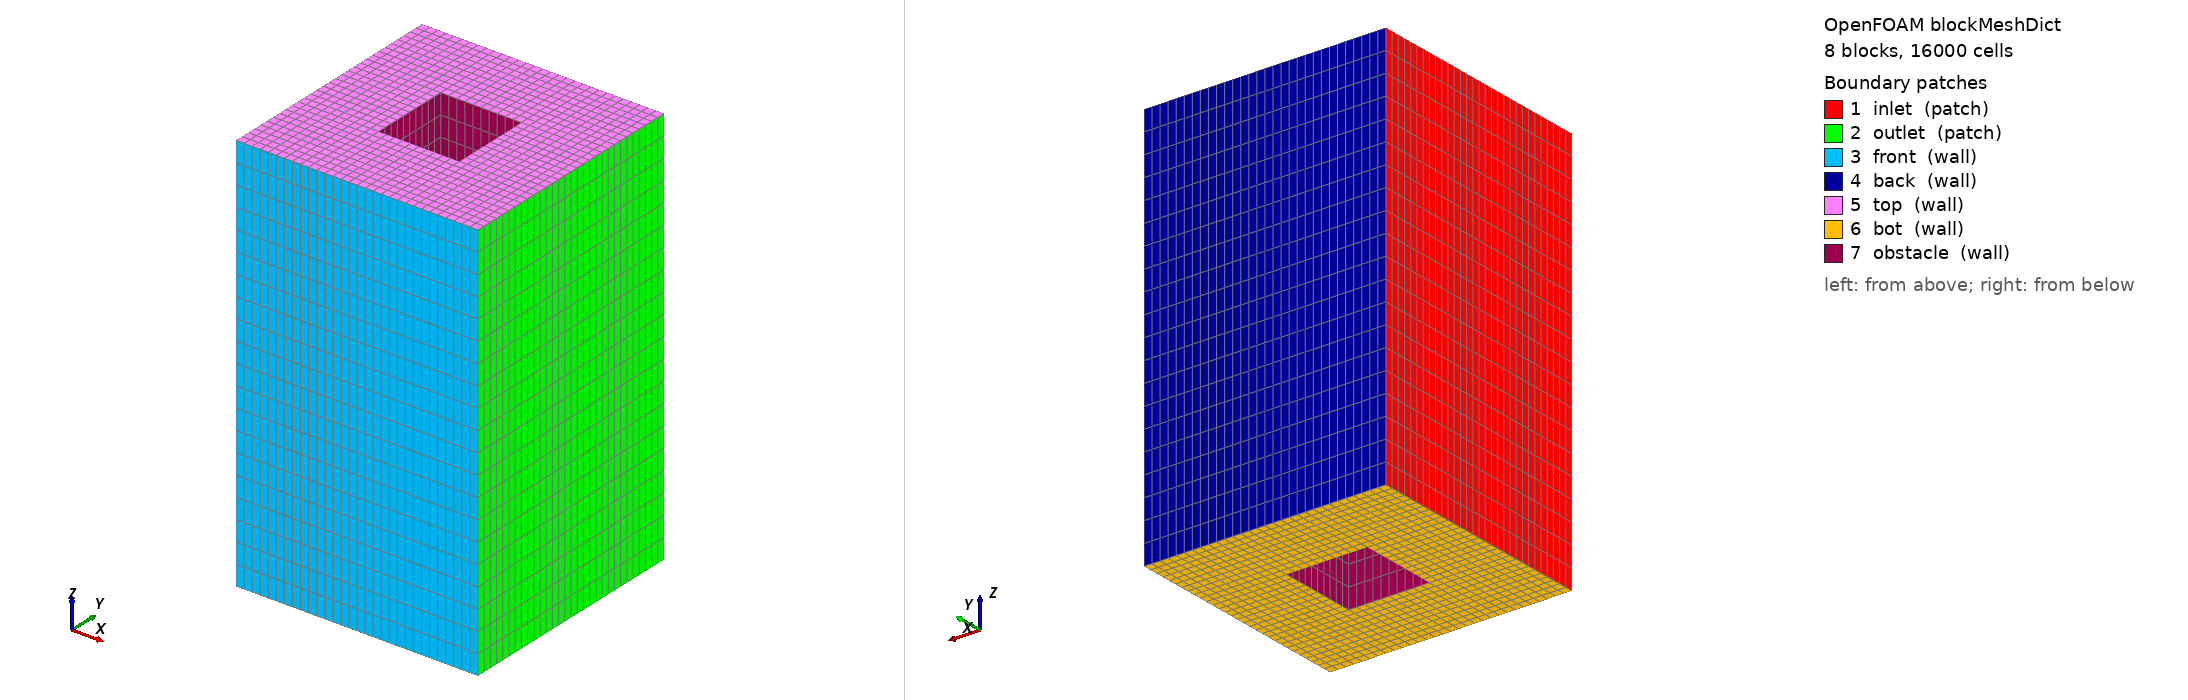

OpenFOAM case: the mesh blockMesh builds from blockMeshDict, 8 block(s), 16000 cells. Boundary patches (legend numbers): 1 inlet (patch), 2 outlet (patch), 3 front (wall), 4 back (wall), 5 top (wall), 6 bot (wall), 7 obstacle (wall). Left view from above one corner, right view from below the opposite corner. Boundary conditions: 3 field file(s) under 0/; 7 of 7 drawn patches have an entry in a shipped field file.

=== system/blockMeshDict ===
/*--------------------------------*- C++ -*----------------------------------*\
| =========                 |                                                 |
| \\      /  F ield         | OpenFOAM: The Open Source CFD Toolbox           |
|  \\    /   O peration     | Version:  8                                     |
|   \\  /    A nd           | Web:      www.OpenFOAM.org                      |
|    \\/     M anipulation  |                                                 |
\*---------------------------------------------------------------------------*/
FoamFile
{
    version         2.0;
    format          ascii;
    class           dictionary;
    object          blockMeshDict;
}
// * * * * * * * * * * * * * * * * * * * * * * * * * * * * * * * * * * * * * //

convertToMeters 1;

// Basic dimensions
a	0.1;  // cube width
b 	0.1;  // cube length
h 	0.5;   // cube height

// Calculated dimensions (static values)
A	0.15;  // width of underlying surface area (3.0 * a)
B	0.15;  // length of underlying surface area (3.0 * b)

AmaHalf 0.05;   // half-width between buildings: 0.5 * (A - a) = 0.05
BmbHalf 0.05;   // half-length between buildings: 0.5 * (B - b) = 0.05

// x-coordinates marking cubes and their surroundings
i00	0.0;    // 0.0 * B = 0.0
i01	0.1;   // 0.0 * B + BmbHalf = 0.05
i02	0.2;   // 0.0 * B + BmbHalf + b = 0.10
i10	0.3;   // 1.0 * B = 0.15

// y-coordinates marking cubes and their surroundings
j00	0.0;    // 0.0 * A = 0.0
j01	0.1;   // 0.0 * A + AmaHalf = 0.05
j02	0.2;   // 0.0 * A + AmaHalf + a = 0.10
j10	0.3;   // 1.0 * A = 0.15

// horizontal grid dimensions
na  10;   // cells across cylinder widthi
nb  10;   // cells across cylinder length

// Calculated grid dimensions
NA  10;   // cells in spacing regions: floor(AmaHalf * na / a) = floor(0.05 * 5 / 0.05) = 5
NB  10;   // cells in spacing regions: floor(BmbHalf * nb / b) = floor(0.05 * 5 / 0.05) = 5

// z-coordinates
Ztop    0.5;   // height of domain top: same as cube height

// vertical grid dimensions
nh  20;  // cells in vertical direction (increased resolution for small height)
NH  0;   // no upper region since cube fills entire height

vertices
(
    // wall region
    ($i00  $j00   0)  // 0
    ($i01  $j00   0)
    ($i02  $j00   0)
    ($i10  $j00   0)
    ($i00  $j01   0)  // 4
    ($i01  $j01   0)
    ($i02  $j01   0)
    ($i10  $j01   0)
    ($i00  $j02   0)  // 8
    ($i01  $j02   0)
    ($i02  $j02   0)
    ($i10  $j02   0)
    ($i00  $j10   0)  // 12
    ($i01  $j10   0)
    ($i02  $j10   0)
    ($i10  $j10   0)
    // cube height (now at domain top)
    ($i00  $j00  $h)  // 16
    ($i01  $j00  $h)
    ($i02  $j00  $h)
    ($i10  $j00  $h)
    ($i00  $j01  $h)  // 20
    ($i01  $j01  $h)
    ($i02  $j01  $h)
    ($i10  $j01  $h)
    ($i00  $j02  $h)  // 24
    ($i01  $j02  $h)
    ($i02  $j02  $h)
    ($i10  $j02  $h)
    ($i00  $j10  $h)  // 28
    ($i01  $j10  $h)
    ($i02  $j10  $h)
    ($i10  $j10  $h)
);

blocks
(
    hex ( 0  1  5  4 16 17 21 20) inner ($NB $NA $nh) simpleGrading (1 1 1)  // SW
    hex ( 1  2  6  5 17 18 22 21) inner ($nb $NA $nh) simpleGrading (1 1 1)  // S
    hex ( 2  3  7  6 18 19 23 22) inner ($NB $NA $nh) simpleGrading (1 1 1)  // SE
    hex ( 4  5  9  8 20 21 25 24) inner ($NB $na $nh) simpleGrading (1 1 1)  // W
    hex ( 6  7 11 10 22 23 27 26) inner ($NB $na $nh) simpleGrading (1 1 1)  // E
    hex ( 8  9 13 12 24 25 29 28) inner ($NB $NA $nh) simpleGrading (1 1 1)  // NW
    hex ( 9 10 14 13 25 26 30 29) inner ($nb $NA $nh) simpleGrading (1 1 1)  // N
    hex (10 11 15 14 26 27 31 30) inner ($NB $NA $nh) simpleGrading (1 1 1)  // NE
);

edges
(
);

boundary
(
    inlet
    {
        type patch;
        faces
        (
            (0 16 20  4)
            (4 20 24  8)
            (8 24 28 12)
        );
    }
    outlet
    {
        type patch;
        faces
        (
            (15 31 27 11)
            (11 27 23  7)
            ( 7 23 19  3)
        );
    }
    front
    {
        type wall;
        faces
        (
            (3 19 18 2)
            (2 18 17 1)
            (1 17 16 0)
        );
    }
    back
    {
        type wall;
        faces
        (
            (12 28 29 13)
            (13 29 30 14)
            (14 30 31 15)
        );
    }
    top
    {
        type wall;
        faces
        (
            (16 17 21 20)
            (17 18 22 21)
            (18 19 23 22)
            (20 21 25 24)
            (22 23 27 26)
            (24 25 29 28)
            (25 26 30 29)
            (26 27 31 30)
        );
    }
    bot
    {
        type wall;
        faces
        (
            ( 0  4  5  1)
            ( 4  8  9  5)
            ( 8 12 13  9)
            ( 9 13 14 10)
            (10 14 15 11)
            ( 6 10 11  7)
            ( 2  6  7  3)
            ( 1  5  6  2)
        );
    }
    obstacle
    {
        type wall;
        faces
        (
            ( 5  9 25 21) // west face
            ( 6 10 26 22) // east face
            ( 5  6 22 21) // south face
            ( 9 10 26 25) // north face
        );
    }
);

mergePatchPairs
(
);

// ************************************************************************* //


=== system/controlDict ===
/*--------------------------------*- C++ -*----------------------------------*\
| =========                 |                                                 |
| \\      /  F ield         | OpenFOAM: The Open Source CFD Toolbox           |
|  \\    /   O peration     | Version:  4.x                                   |
|   \\  /    A nd           | Web:      www.OpenFOAM.org                      |
|    \\/     M anipulation  |                                                 |
\*---------------------------------------------------------------------------*/
FoamFile
{
    version     2.0;
    format      ascii;
    class       dictionary;
    object      controlDict;
}
// * * * * * * * * * * * * * * * * * * * * * * * * * * * * * * * * * * * * * //

application     pisoFoam;

startFrom       latestTime;

startTime       0;

stopAt          endTime;

endTime         1.0;

deltaT          0.0005;

writeControl    runTime;

writeInterval   1;

purgeWrite      0;

writeFormat     binary;

writePrecision  12;

writeCompression uncompressed;

timeFormat      general;

timePrecision   6;

runTimeModifiable yes;

adjustTimeStep  yes;

maxCo           1.0;
maxDeltaT       0.01;

functions
{
    yPlusCalc
    {
        type          yPlus;
        libs          ("libfieldFunctionObjects.so");
        writeControl  writeTime;
        executeControl writeTime;
        executeInterval 1;
        log           yes;
    }
}

// ************************************************************************* //


=== 0/U ===
/*--------------------------------*- C++ -*----------------------------------*\
  =========                 |
  \\      /  F ield         | OpenFOAM: The Open Source CFD Toolbox
   \\    /   O peration     | Website:  https://openfoam.org
    \\  /    A nd           | Version:  8
     \\/     M anipulation  |
\*---------------------------------------------------------------------------*/
FoamFile
{
    version     2.0;
    format      binary;
    class       volVectorField;
    location    "0/.";
    object      U;
}
// * * * * * * * * * * * * * * * * * * * * * * * * * * * * * * * * * * * * * //

dimensions      [0 1 -1 0 0 0 0];

internalField   uniform (2 0 0);

boundaryField
{
    inlet
    {
        type            fixedValue;
        value           uniform (2 0 0);
    }
    outlet
    {
        type            pressureInletOutletVelocity;
        value           uniform (0 0 0);
    }
    front
    {
        type            noSlip;
    }
    back
    {
        type            noSlip;
    }
    top
    {
        type            noSlip;
    }
    bot
    {
        type            noSlip;
    }
    obstacle
    {
        type            noSlip;
    }
}


// ************************************************************************* //


=== 0/omega ===
/*--------------------------------*- C++ -*----------------------------------*\
  =========                 |
  \\      /  F ield         | OpenFOAM: The Open Source CFD Toolbox
   \\    /   O peration     | Website:  https://openfoam.org
    \\  /    A nd           | Version:  8
     \\/     M anipulation  |
\*---------------------------------------------------------------------------*/
FoamFile
{
    version     2.0;
    format      binary;
    class       volScalarField;
    location    "0/.";
    object      omega;
}
// * * * * * * * * * * * * * * * * * * * * * * * * * * * * * * * * * * * * * //

dimensions      [0 0 -1 0 0 0 0];

internalField   uniform 0.446;

boundaryField
{
    inlet
    {
        type            fixedValue;
        value           uniform 0.446;
    }
    outlet
    {
        type            zeroGradient;
    }
    front
    {
        type            omegaWallFunction;
        value           uniform 0.446;
    }
    back
    {
        type            omegaWallFunction;
        value           uniform 0.446;
    }
    top
    {
        type            omegaWallFunction;
        value           uniform 0.446;
    }
    bot
    {
        type            omegaWallFunction;
        value           uniform 0.446;
    }
    obstacle
    {
        type            omegaWallFunction;
        value           uniform 0.446;
    }
}


// ************************************************************************* //


=== 0/p ===
/*--------------------------------*- C++ -*----------------------------------*\
  =========                 |
  \\      /  F ield         | OpenFOAM: The Open Source CFD Toolbox
   \\    /   O peration     | Website:  https://openfoam.org
    \\  /    A nd           | Version:  8
     \\/     M anipulation  |
\*---------------------------------------------------------------------------*/
FoamFile
{
    version     2.0;
    format      binary;
    class       volScalarField;
    location    "0/.";
    object      p;
}
// * * * * * * * * * * * * * * * * * * * * * * * * * * * * * * * * * * * * * //

dimensions      [0 2 -2 0 0 0 0];

internalField   uniform 0;

boundaryField
{
    inlet
    {
        type            zeroGradient;
    }
    outlet
    {
        type            fixedValue;
        value           uniform 0;
    }
    front
    {
        type            fixedFluxPressure;
        gradient        uniform 0;
        value           uniform 0;
    }
    back
    {
        type            fixedFluxPressure;
        gradient        uniform 0;
        value           uniform 0;
    }
    top
    {
        type            fixedFluxPressure;
        gradient        uniform 0;
        value           uniform 0;
    }
    bot
    {
        type            fixedFluxPressure;
        gradient        uniform 0;
        value           uniform 0;
    }
    obstacle
    {
        type            fixedFluxPressure;
        gradient        uniform 0;
        value           uniform 0;
    }
}


// ************************************************************************* //
